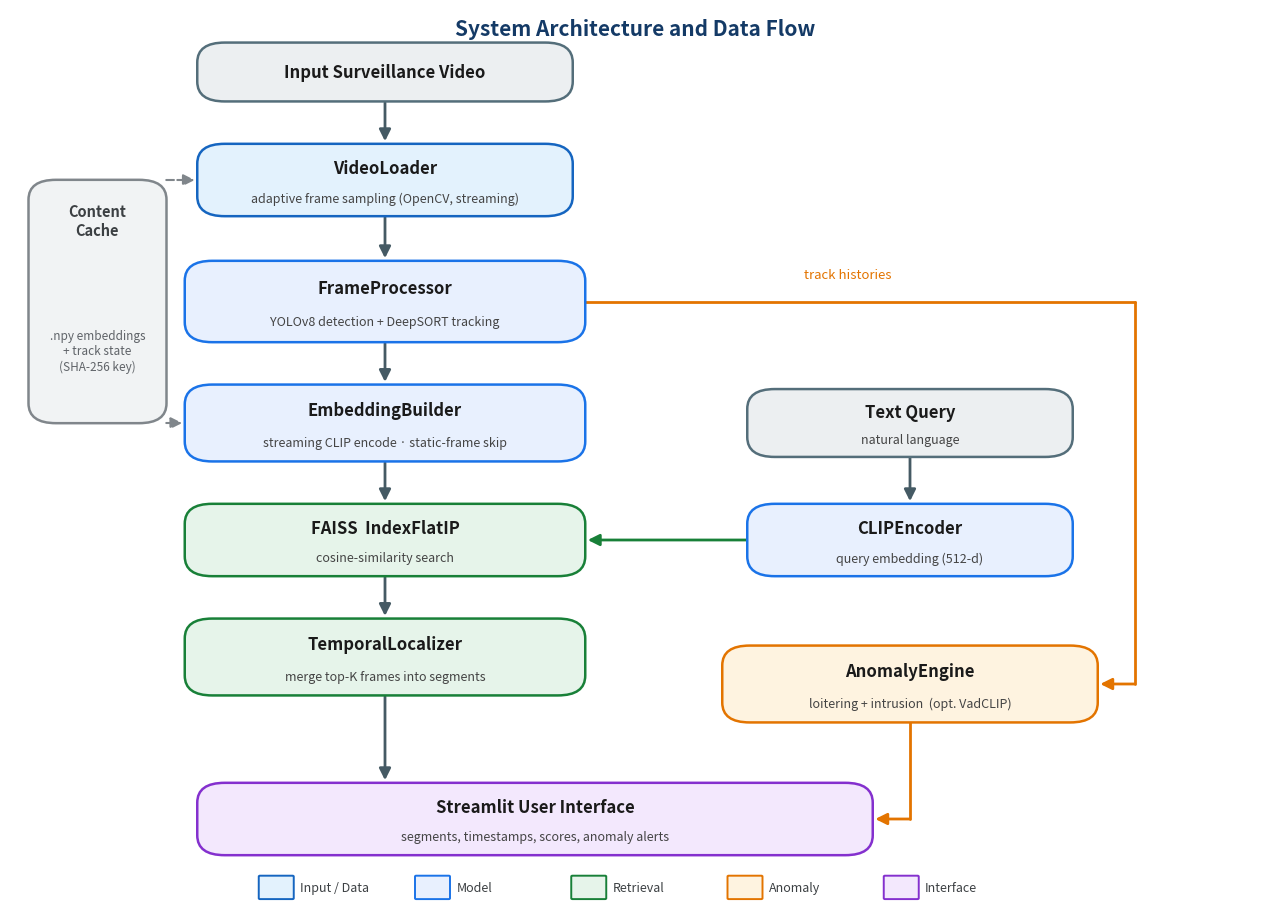

The script that saved this image:
# -*- coding: utf-8 -*-
"""Clean, orthogonally-routed system architecture diagram (PNG)."""
import matplotlib
matplotlib.use("Agg")
import matplotlib.pyplot as plt
from matplotlib.patches import FancyBboxPatch, FancyArrowPatch

fig, ax = plt.subplots(figsize=(12.5, 9))
ax.set_xlim(0, 100)
ax.set_ylim(0, 100)
ax.axis("off")

C = {
    "input": ("#ECEFF1", "#546E7A"),
    "data":  ("#E3F2FD", "#1565C0"),
    "model": ("#E8F0FE", "#1A73E8"),
    "retr":  ("#E6F4EA", "#188038"),
    "anom":  ("#FEF3E0", "#E37400"),
    "ui":    ("#F3E8FD", "#8430CE"),
    "cache": ("#F1F3F4", "#80868B"),
}
ARROW = "#455A64"


def box(cx, cy, w, h, title, sub="", kind="data", fs=12):
    fill, edge = C[kind]
    ax.add_patch(FancyBboxPatch(
        (cx - w / 2, cy - h / 2), w, h,
        boxstyle="round,pad=0.02,rounding_size=2.2",
        linewidth=1.8, edgecolor=edge, facecolor=fill, zorder=3))
    if sub:
        ax.text(cx, cy + h * 0.17, title, ha="center", va="center",
                fontsize=fs, fontweight="bold", color="#1A1A1A", zorder=4)
        ax.text(cx, cy - h * 0.25, sub, ha="center", va="center",
                fontsize=fs - 3, color="#444", zorder=4)
    else:
        ax.text(cx, cy, title, ha="center", va="center",
                fontsize=fs, fontweight="bold", color="#1A1A1A", zorder=4)
    return dict(cx=cx, cy=cy, w=w, h=h,
                L=cx - w / 2, R=cx + w / 2, T=cy + h / 2, B=cy - h / 2)


def straight(p1, p2, color=ARROW, lw=2.0, dashed=False):
    ax.add_patch(FancyArrowPatch(
        p1, p2, arrowstyle="-|>", mutation_scale=17, lw=lw, color=color,
        zorder=2, shrinkA=1, shrinkB=2, linestyle=("--" if dashed else "-")))


def orth(pts, color=ARROW, lw=2.0, dashed=False):
    """Polyline through pts with an arrowhead on the final segment."""
    ls = "--" if dashed else "-"
    for i in range(len(pts) - 2):
        (x1, y1), (x2, y2) = pts[i], pts[i + 1]
        ax.plot([x1, x2], [y1, y2], color=color, lw=lw, ls=ls,
                solid_capstyle="round", zorder=2)
    ax.add_patch(FancyArrowPatch(
        pts[-2], pts[-1], arrowstyle="-|>", mutation_scale=17, lw=lw,
        color=color, zorder=2, shrinkA=0, shrinkB=2, linestyle=ls))


# ---------------- main vertical pipeline (x = 30) ----------------
xm = 30
b_in = box(xm, 93, 30, 6.5, "Input Surveillance Video", kind="input")
b_load = box(xm, 81, 30, 8, "VideoLoader", "adaptive frame sampling (OpenCV, streaming)", "data")
b_fp = box(xm, 67.5, 32, 9, "FrameProcessor", "YOLOv8 detection + DeepSORT tracking", "model")
b_emb = box(xm, 54, 32, 8.5, "EmbeddingBuilder", "streaming CLIP encode · static-frame skip", "model")
b_faiss = box(xm, 41, 32, 8, "FAISS  IndexFlatIP", "cosine-similarity search", "retr")
b_loc = box(xm, 28, 32, 8.5, "TemporalLocalizer", "merge top-K frames into segments", "retr")
b_ui = box(42, 10, 54, 8, "Streamlit User Interface", "segments, timestamps, scores, anomaly alerts", "ui")

for a, b in [(b_in, b_load), (b_load, b_fp), (b_fp, b_emb), (b_emb, b_faiss), (b_faiss, b_loc)]:
    straight((xm, a["B"]), (xm, b["T"]))
straight((xm, b_loc["B"]), (xm, b_ui["T"]))   # localizer -> UI

# ---------------- query lane (x = 72) ----------------
b_q = box(72, 54, 26, 7.5, "Text Query", "natural language", "input")
b_ce = box(72, 41, 26, 8, "CLIPEncoder", "query embedding (512-d)", "model")
straight((72, b_q["B"]), (72, b_ce["T"]))
straight((b_ce["L"], 41), (b_faiss["R"], 41), color="#188038")   # -> FAISS (level)

# ---------------- anomaly lane ----------------
b_an = box(72, 25, 30, 8.5, "AnomalyEngine", "loitering + intrusion  (opt. VadCLIP)", "anom")
# track histories: FrameProcessor -> right rail -> down -> AnomalyEngine
orth([(b_fp["R"], 67.5), (90, 67.5), (90, 25), (b_an["R"], 25)], color="#E37400")
ax.text(67, 70.5, "track histories", ha="center", va="center",
        fontsize=9.5, style="italic", color="#E37400", zorder=5)
# anomaly -> UI
orth([(72, b_an["B"]), (72, 10), (b_ui["R"], 10)], color="#E37400")

# ---------------- content cache (x = 7) ----------------
box(7, 67.5, 11, 27, "", "", "cache")
ax.text(7, 76.5, "Content\nCache", ha="center", va="center",
        fontsize=10.5, fontweight="bold", color="#3C4043", zorder=4)
ax.text(7, 62, ".npy embeddings\n+ track state\n(SHA-256 key)",
        ha="center", va="center", fontsize=8.5, color="#5F6368", zorder=4)
orth([(12.5, 81), (b_load["L"], 81)], color="#80868B", dashed=True, lw=1.5)
orth([(12.5, 54), (b_emb["L"], 54)], color="#80868B", dashed=True, lw=1.5)

# ---------------- title + legend ----------------
ax.text(50, 99, "System Architecture and Data Flow", ha="center", va="top",
        fontsize=15, fontweight="bold", color="#143A66")
legend = [("Input / Data", "data"), ("Model", "model"), ("Retrieval", "retr"),
          ("Anomaly", "anom"), ("Interface", "ui")]
lx = 20
for name, kind in legend:
    fill, edge = C[kind]
    ax.add_patch(FancyBboxPatch((lx, 1.2), 2.6, 2.4, boxstyle="round,pad=0.1",
                 facecolor=fill, edgecolor=edge, lw=1.4, zorder=3))
    ax.text(lx + 3.2, 2.4, name, ha="left", va="center", fontsize=9, color="#3C4043")
    lx += 12.5

plt.subplots_adjust(left=0, right=1, top=1, bottom=0)
out = r"C:\Users\MSUSERSL123\Jaisri\BITS\smart_query_driven_surveillance_vlm\Docs\arch_diagram.png"
plt.savefig(out, dpi=200, bbox_inches="tight", facecolor="white")
print("SAVED ->", out)
